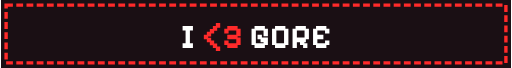
t = 0.00 s
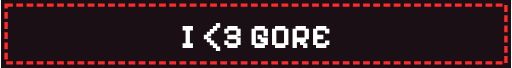
t = 0.40 s
t = 0.50 s: frame unchanged from t = 0.40 s, image omitted
t = 0.60 s: frame unchanged from t = 0.40 s, image omitted
t = 0.80 s: frame unchanged from t = 0.00 s, image omitted
t = 1.00 s: frame unchanged from t = 0.00 s, image omitted

The animated SVG that drew these frames (rendered in a browser with its animation timeline set to each time). Animation: 4 CSS @keyframes rules; one cycle of 1.20 s, repeats indefinitely.

<svg viewBox="0 0 150 20" width="150" height="20" xmlns="http://www.w3.org/2000/svg" data-loop="0.8"><style>.px{shape-rendering:crispEdges}.bl{animation:bl .8s steps(1) infinite}.bl2{animation-delay:-.4s}@keyframes bl{50%{opacity:0}}.beat{transform-box:fill-box;transform-origin:center;animation:be .8s ease-in-out infinite}@keyframes be{50%{transform:scale(1.25)}}.fl{animation:fl .8s steps(1) infinite}@keyframes fl{50%{fill:var(--alt)}}.bob{animation:bob .8s steps(2) infinite}@keyframes bob{50%{transform:translateY(-1px)}}@media (prefers-reduced-motion: reduce){*{animation:none!important}}</style><rect width="150" height="20" fill="#1a0f14"></rect><rect x="1.5" y="1.5" width="147" height="17" fill="none" stroke="#ff2a2a" stroke-dasharray="2 1"></rect><path d="M56.45 14.11L53.41 14.11L53.41 12.75L54.29 12.75L54.29 8.99L53.41 8.99L53.41 7.62L56.45 7.62L56.45 8.99L55.56 8.99L55.56 12.75L56.45 12.75" fill="#ffffff"/><path d="M64.47 15.01L63.19 15.01L63.19 14.15L62.31 14.15L62.31 13.29L61.42 13.29L61.42 12.44L60.54 12.44L60.54 11.58L59.66 11.58L59.66 10.23L60.54 10.23L60.54 9.37L61.42 9.37L61.42 8.51L62.31 8.51L62.31 7.66L63.19 7.66L63.19 6.80L64.47 6.80L64.47 8.17L63.58 8.17L63.58 9.02L62.70 9.02L62.70 9.88L61.81 9.88L61.81 10.73L60.93 10.73L60.93 11.07L61.81 11.07L61.81 11.93L62.70 11.93L62.70 12.78L63.58 12.78L63.58 13.64L64.47 13.64M69.59 14.11L66.55 14.11L66.55 13.26L65.67 13.26L65.67 11.89L66.94 11.89L66.94 12.75L69.20 12.75L69.20 11.54L66.55 11.54L66.55 10.19L69.20 10.19L69.20 8.99L66.94 8.99L66.94 9.84L65.67 9.84L65.67 8.48L66.55 8.48L66.55 7.62L69.59 7.62L69.59 8.48L70.48 8.48L70.48 10.69L69.59 10.69L69.59 11.03L70.48 11.03L70.48 13.26L69.59 13.26" fill="#ff2a2a" class="fl" style="--alt:#ffffff"/><path d="M77.61 14.11L74.57 14.11L74.57 13.26L73.69 13.26L73.69 8.48L74.57 8.48L74.57 7.62L77.61 7.62L77.61 8.48L78.50 8.48L78.50 10.69L77.22 10.69L77.22 8.99L74.96 8.99L74.96 12.75L77.22 12.75L77.22 12.40L76.34 12.40L76.34 11.54L75.45 11.54L75.45 10.19L76.73 10.19L76.73 11.03L78.50 11.03L78.50 13.26L77.61 13.26M83.64 14.11L80.60 14.11L80.60 13.26L79.72 13.26L79.72 8.48L80.60 8.48L80.60 7.62L83.64 7.62L83.64 8.48L84.53 8.48L84.53 13.26L83.64 13.26L83.64 14.11M80.99 8.99L80.99 12.75L83.25 12.75L83.25 8.99M87.02 14.11L85.75 14.11L85.75 8.48L86.63 8.48L86.63 7.62L89.67 7.62L89.67 8.48L90.56 8.48L90.56 11.54L89.67 11.54L89.67 12.40L89.24 12.40L89.24 12.75L90.11 12.75L90.11 14.11L88.85 14.11L88.85 13.26L87.95 13.26L87.95 12.40L87.02 12.40L87.02 14.11M87.02 8.99L87.02 11.03L89.28 11.03L89.28 8.99M95.70 14.11L92.66 14.11L92.66 13.26L91.78 13.26L91.78 8.48L92.66 8.48L92.66 7.62L95.70 7.62L95.70 8.48L96.59 8.48L96.59 9.84L95.31 9.84L95.31 8.99L93.05 8.99L93.05 10.19L94.82 10.19L94.82 11.54L93.05 11.54L93.05 12.75L95.31 12.75L95.31 11.89L96.59 11.89L96.59 13.26L95.70 13.26" fill="#ffffff"/></svg>
